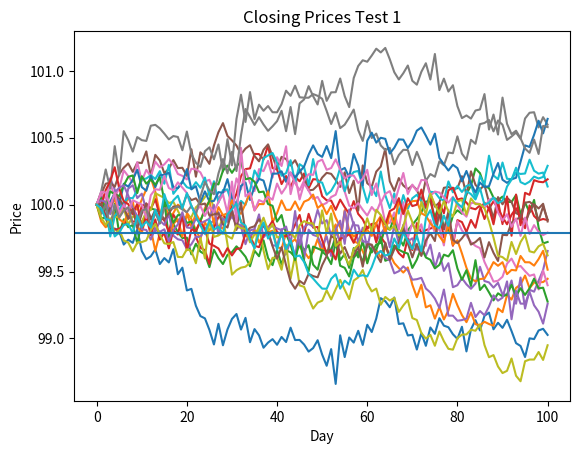
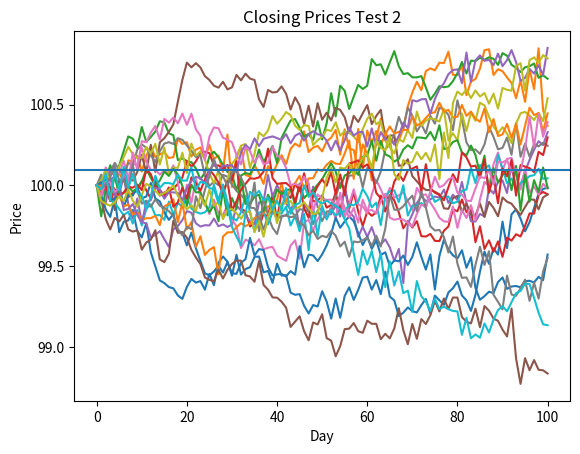

The matplotlib source for these figures, in order:
import numpy, random
import matplotlib.pyplot as plt

class Stock(object):
    def __init__(self, price, distribution):
        self.price = price
        self.history = [price]
        self.distribution = distribution # Risk
        self.lastChange = 0
    def setPrice(self, price):
        self.price = price
        self.history.append(price)
    def getPrice(self):
        return self.price
    def makeMove(self, marketBias, momentum):
        oldPrice = self.price
        baseMove = self.distribution() + marketBias
        self.price = self.price * (1.0 + baseMove)
        if momentum:
            self.price = self.price + random.gauss(.5, .5)*(self.lastChange)
        if self.price < 0.01:
            self.price = 0.0
        self.history.append(self.price)
        self.lastChange = oldPrice - self.price
    def showHistory(self, figNum):
        plt.figure(figNum)
        plt.plot(self.history)
        plt.title('Closing Prices Test ' + str(figNum))  
        plt.xlabel('Day')
        plt.ylabel('Price')      

def unitTestStock():
    numStks = 20
    numDays = 100
    bias = 0.0
    momentum = True 
    stks1 = []
    stks2 = []
    def runSim(stocks, fig, momentum):
        mean = 0.0
        for stock in stocks:
            for d in range(numDays):
                stock.makeMove(bias, momentum)
            stock.showHistory(fig)
            mean += stock.getPrice()
        mean = mean/float(numStks) 
        plt.axhline(mean)
    for i in range(numStks):
        volatility = random.uniform(0, 0.2)
        d1 = lambda: random.uniform(-volatility, volatility)
        d2 = lambda: random.gauss(0.0, volatility/2.0)
        stks1.append(Stock(100.0, d1))
        stks2.append(Stock(100.0, d2))
    runSim(stks1, 1, momentum)
    runSim(stks2, 2, momentum)

unitTestStock()
plt.show()
